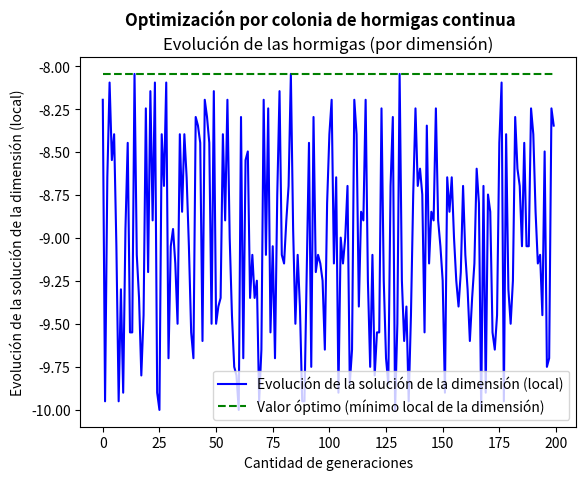
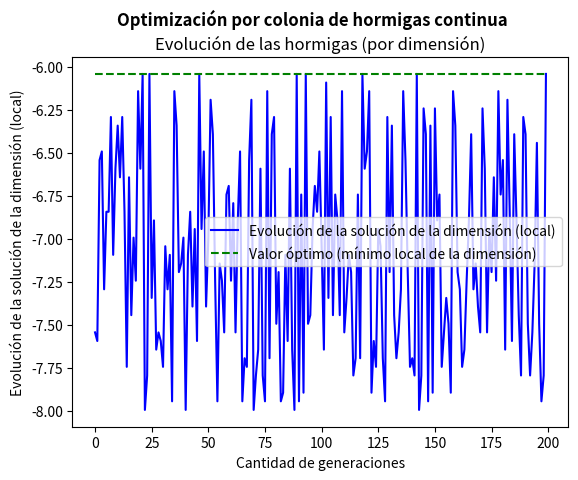
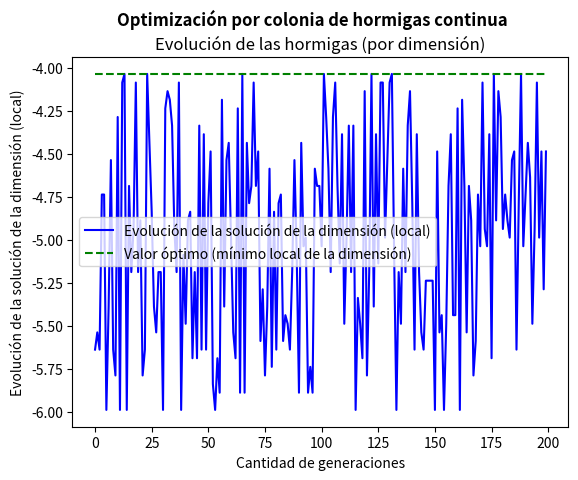
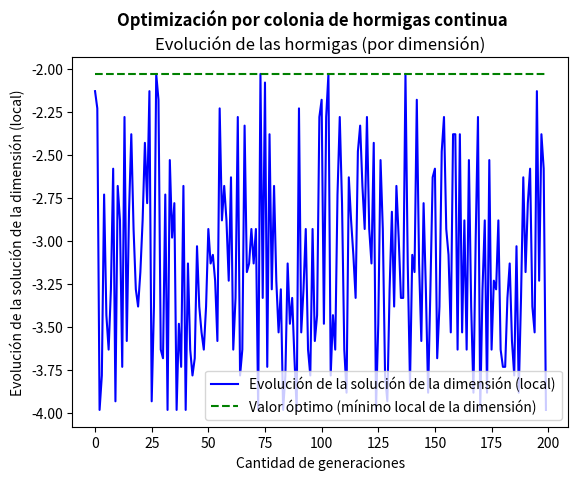
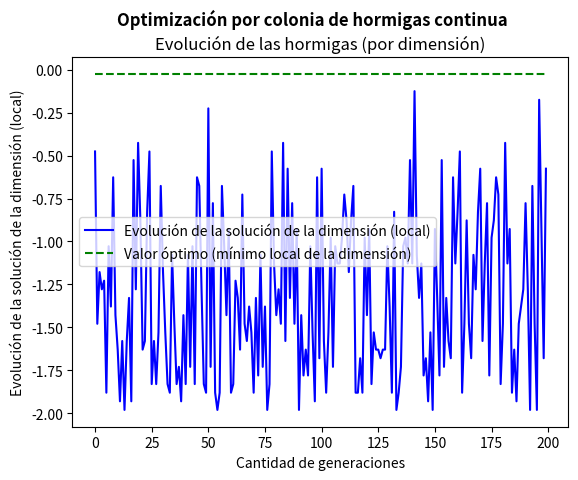
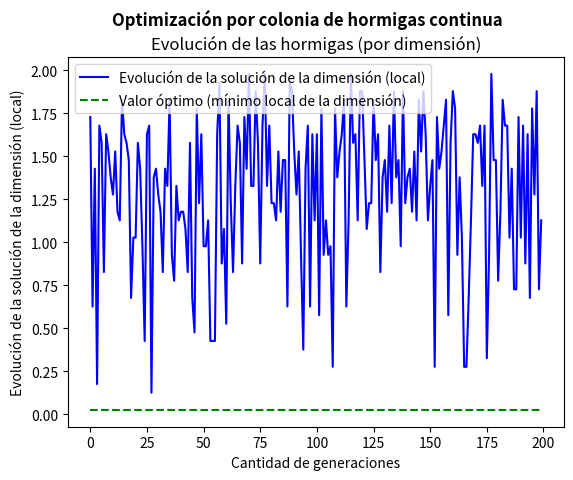
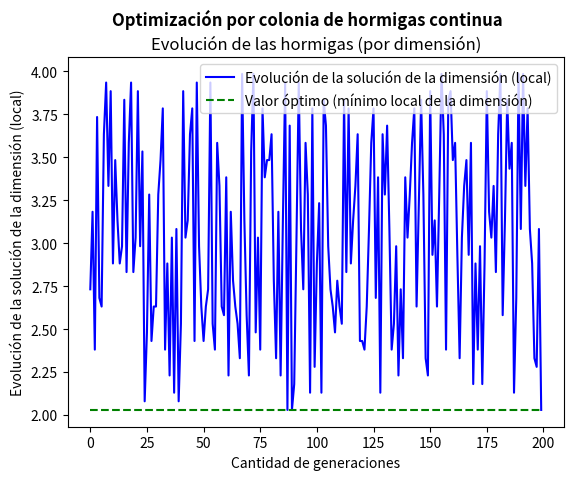
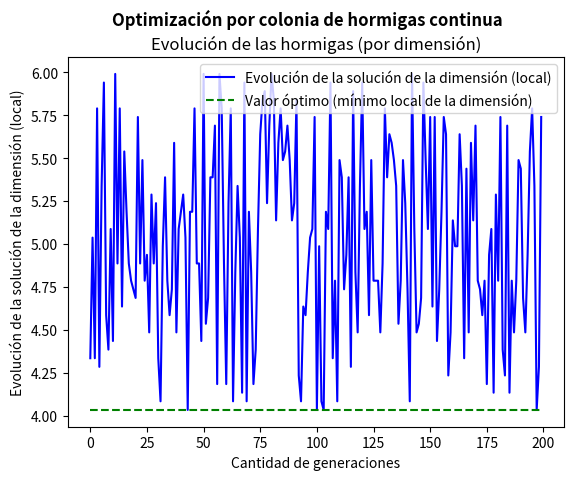
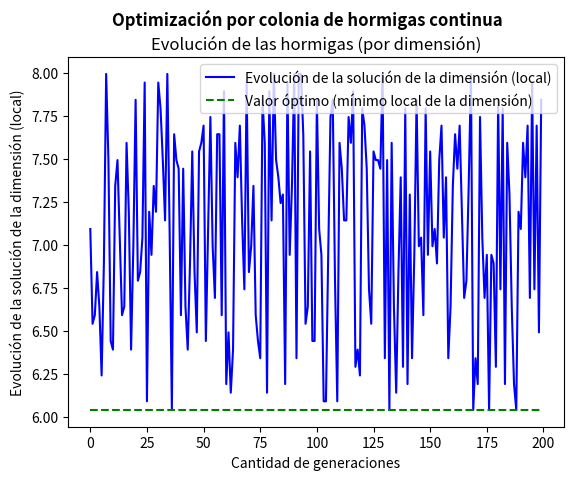
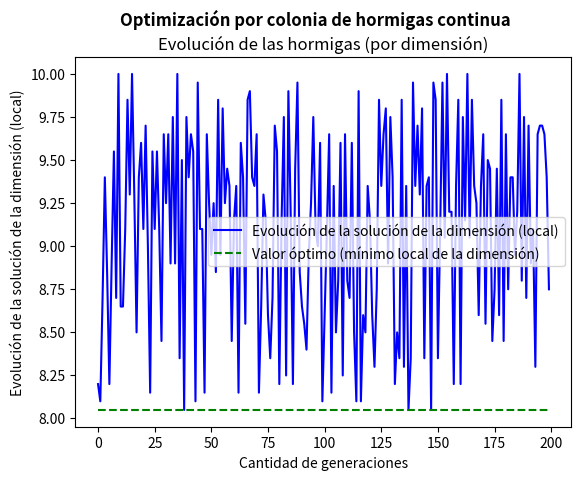
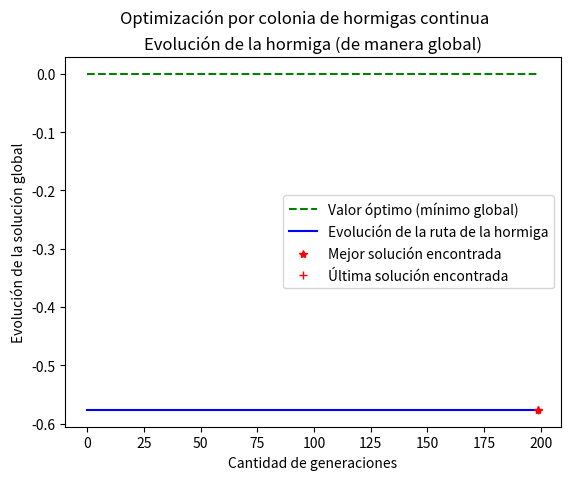

Source code (Python) for these figures, in order:
#!/usr/bin/env python
from random import random
import matplotlib.pyplot as plt
import numpy as np

def absolute(*args) -> float:
    """Benchmark function"""
    res = 0
    for x in args:
        res += abs(x)
    return res

def get_intervals(dom: list, dimensions: int, poblationSize: int, tao: float):
    newDom = []
    tmp = []
    for i in range(1, len(dom) + 1):
        tmp.append([dom[i - 1], tao])
        if i % (poblationSize / dimensions) == 0:
            newDom.append(tmp)
            tmp = []
    return newDom

def generate_ants(dom: list):
    ants = []
    for i in range(len(dom)):
        rand = int((random() * 100) % len(dom[i]))
        ants.append([dom[i][rand][0], dom[i][rand][1]])
    return ants

def inner_sum(x: list):
    sum = 0
    for _, v in x:
        sum += v
    return sum

def greatest(x: list):
    gr = 0
    for i in range(len(x)):
        if x[i] > gr:
            gr = i
    return gr

# Datos iniciales
generations = 200
domStart = -10
domEnd = 10
poblationSize = 400
dimensions = 10
# Tasa de evaportación
ro = 0.01
increment = (abs(domStart) + abs(domEnd)) / (poblationSize - 1)
# Cantidad de feromonas en cada camino (inicialmente)
tao = 0.1
Q = 1

domain = [ domStart + (increment * i) for i in range(poblationSize) ]
domain = get_intervals(domain, dimensions, poblationSize, tao)

ants = generate_ants(domain)
best = 0
bestGlobal = []
bestDim = [ [] for _ in range(dimensions) ]
minimums = []
for i in range(len(domain)):
    tmp = domain[i][0][0]
    for k, _ in domain[i]:
        print(k)
        if k < 0:
            if k > tmp:
                tmp = k
        else:
            if k < tmp:
                tmp = k
    minimums.append(tmp)

print("Datos iniciales:")
print("Generaciones: ", generations)
print("Cantidad de caminos (dominio): ", poblationSize)
print(f"Valores del dominio: [{domStart}, {domEnd}]")
print("Dimensiones (cantidad en la que se divide el dominio): ", dimensions)
print("Número de feromonas inicial en todos los caminos (tao): ", tao)
print("Tasa de evaporación (ro): ", ro)
print("Constante de aprendizaje (Q): ", Q)

for g in range(generations):
    for i in range(len(domain)):
        taoSum = inner_sum(domain[i])
        for j in range(len(domain[i])):
            domain[i][j][1] /= taoSum
        probStart = 0
        probRate = random()
        domain[i].sort(key=lambda x: x[1], reverse=True)
        for j in range(len(domain[i])):
            probStart += domain[i][j][1]
            if probStart >= probRate:
                ants[i] = domain[i][j]
                bestDim[i].append(ants[i][0])
                break

    for i in range(len(domain)):
        for j in range(len(domain[i])):
            prevTao = domain[i][j][0]
            if domain[i][j] in ants:
                try:
                    domain[i][j][1] = Q / (absolute(domain[i][j][0]))
                except ZeroDivisionError:
                    domain[i][j][1] = Q / (1 / 0.00001)
            else:
                domain[i][j][1] = 0
            domain[i][j][1] = ( (1 - ro) * domain[i][j][1] ) + prevTao

for i in range(len(ants)):
    ants[i][1] = tao

for g in range(generations):
    taoSum = inner_sum(ants)
    for i in range(len(ants)):
        ants[i][1] /= taoSum
    probStart = 0
    probRate = random()
    ants.sort(key=lambda x: x[1], reverse=True)
    found = False
    for i in range(len(ants)):
        prevTao = ants[i][1]
        probStart += ants[i][1]
        if probStart >= probRate and not found:
            best = ants[i][0]
            found = True
            bestGlobal.append(best)
            ants[i][1] = Q / (absolute(ants[i][0]))
        else:
            ants[i][1] = 0
        ants[i][1] = ( (1 - ro) * ants[i][1] ) + prevTao
    ants.sort(key=lambda x: x[1], reverse=True)

print(f"Mejor valor (global): {best}")

plt.figure()
for i in range(dimensions):
    fig = plt.figure()
    ax = fig.add_subplot()
    fig.suptitle('Optimización por colonia de hormigas continua', fontweight='bold')
    ax.set_title('Evolución de las hormigas (por dimensión)')
    ax.set_xlabel('Cantidad de generaciones')
    ax.set_ylabel('Evolución de la solución de la dimensión (local)')
    plt.plot(range(generations), bestDim[i], 'b-', label='Evolución de la solución de la dimensión (local)')
    plt.plot([ minimums[i] for _ in range(generations)], 'g--', \
            label='Valor óptimo (mínimo local de la dimensión)')
    ax.legend()
    plt.show()

fig = plt.figure()
ax = fig.add_subplot()
fig.suptitle('Optimización por colonia de hormigas continua')
ax.set_title('Evolución de la hormiga (de manera global)')
ax.set_xlabel('Cantidad de generaciones')
ax.set_ylabel('Evolución de la solución global')
plt.plot([0 for _ in range(generations)], 'g--', label='Valor óptimo (mínimo global)')
plt.plot([ bestGlobal[i] for i in range(len(bestGlobal))], 'b-', label='Evolución de la ruta de la hormiga')
tmpMin = max(bestGlobal)
tmpX = 0
for i in range(len(bestGlobal)):
    if bestGlobal[i] < abs(tmpMin):
        tmpMin = bestGlobal[i]
        tmpX = i
    elif bestGlobal[i] == abs(tmpMin):
        break

plt.plot(tmpX, tmpMin, 'r*', label="Mejor solución encontrada")
plt.plot(len(bestGlobal) - 1, bestGlobal[len(bestGlobal) - 1], 'r+', label="Última solución encontrada")
ax.legend()
plt.show()
